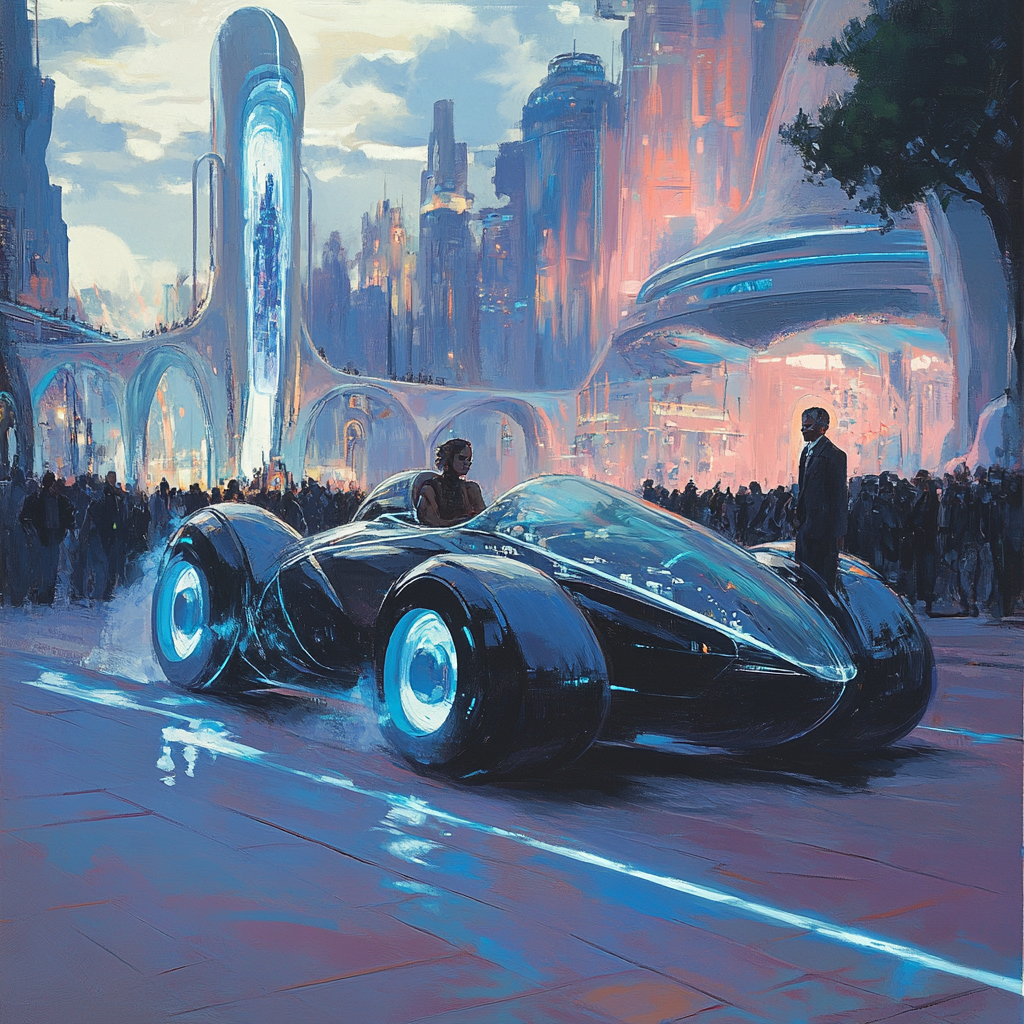
Generation parameters embedded in this image by Midjourney (PNG 'Description' text chunk):
a person drives around a futuristic looking vehicle while a man approaches her and a crowd watches . --v 6.1 Job ID: ccfedb46-1670-42ac-b279-7e81125d7b36